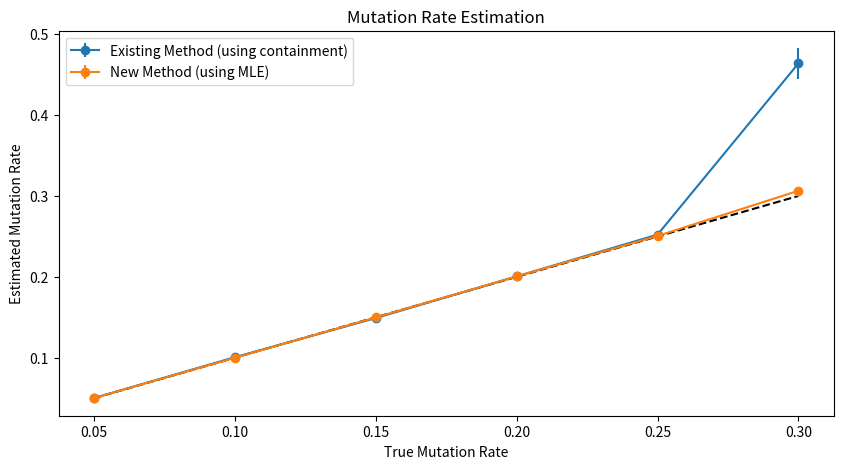

Here is the Python script that generated this plot:
import random
import numpy as np
from scipy.optimize import minimize
from matplotlib import pyplot as plt

alphabet = "ACGT"
other_character = {
    'A' : 'CGT',
    'C' : 'AGT',
    'G' : 'ACT',
    'T' : 'ACG'
}

def create_random_string(len):
    # Create a random string of length len using the alphabet
    return "".join(random.choices(alphabet, k=len))

"""
mutates the input string with probability mut_rate,
and returns the mutated string and the number of kmers that had 0, 1, or >1 mutations
"""
def mutate_string(input_string, mut_rate, k):
    # go over each character, mutate with probability mut_rate
    output_string = ""
    mutated_this_character = []
    for char in input_string:
        if random.random() < mut_rate:
            output_string += random.choice(other_character[char])
            mutated_this_character.append(1)
        else:
            output_string += char
            mutated_this_character.append(0)
            
    # count number of kmers that had 0 mutation, 1 mutation, or >1 mutation
    kmer_counts = [0, 0, 0]
    for i in range(len(input_string)-k+1):
        if sum(mutated_this_character[i:i+k]) == 0:
            kmer_counts[0] += 1
        elif sum(mutated_this_character[i:i+k]) == 1:
            kmer_counts[1] += 1
        else:
            kmer_counts[2] += 1
            
    return output_string, kmer_counts



def log_likelihood(p, k, num_kmers_0_mutation, num_kmers_mutated):
    if p <= 0 or p >= 1:
        return -np.inf  # Avoid invalid values of p

    term1 = k * num_kmers_0_mutation * np.log(1 - p)
    term2 = num_kmers_mutated * np.log(1 - (1 - p) ** k)

    return term1 + term2  # Log-likelihood


def log_likelihood2(p, k, num_kmers_0_mutation, num_kmers_1_mutation, num_kmers_more_mutation):
    if p <= 0 or p >= 1:
        return -np.inf  # Avoid invalid values of p

    term1 = k * num_kmers_0_mutation * np.log(1 - p)
    term2 = num_kmers_1_mutation * np.log(p * k * (1 - p) ** (k-1))
    term3 = num_kmers_more_mutation * np.log(1 - (1 - p) ** k - p * k * (1 - p) ** (k-1))

    return term1 + term2 + term3  # Log-likelihood


def mle_p_brent_existing(k, num_kmers_0_mutation, num_kmers_mutated):
    
    result = minimize(
        lambda p: -log_likelihood(p, k, num_kmers_0_mutation, num_kmers_mutated),  # Negate for maximization
        1e-4,
        bounds=[(1e-6, 1-1e-6)]
    )

    return result.x if result.success else None


def mle_p_brent_new(k, num_kmers_0_mutation, num_kmers_1_mutation, num_kmers_more_mutation):
    
    
    result = minimize(
        lambda p: -log_likelihood2(p, k, num_kmers_0_mutation, num_kmers_1_mutation, num_kmers_more_mutation),  # Negate for maximization
        1e-4,
        bounds=[(1e-6, 1-1e-6)]
    )

    return result.x if result.success else None



def compute_mutation_rate_two_counts(k, num_kmers_0_mutation, num_kmers_mutated):
    # maximize the likelihood function: (1-p)^(k*num_kmers_0_mutation) * (1-(1-p)^k)^(num_kmers_mutated); solve for p
    p = mle_p_brent_existing(k, num_kmers_0_mutation, num_kmers_mutated)
    return p
    
    
def compute_mutation_rate_three_counts(k, num_kmers_0_mutation, num_kmers_1_mutation, num_kmers_more_mutation):
    # maximize the likelihood function: (1-p)^(k*num_kmers_0_mutation) * (p*k*(1-p)^(k-1))^(num_kmers_1_mutation) * (1-(1-p)^k - p*k*(1-p)^(k-1))^(num_kmers_more_mutation); solve for p
    p = mle_p_brent_new(k, num_kmers_0_mutation, num_kmers_1_mutation, num_kmers_more_mutation)
    return p
    
    

def main():
    L = 100000
    mut_rates = [0.05, 0.1, 0.15, 0.2, 0.25, 0.3]
    k = 31
    num_iters = 10
    
    est_mut_rate_means = []
    est_mut_rate_vars = []
    est_mut_rate_means_new = []
    est_mut_rate_vars_new = []
    
    # create a random string
    input_string = create_random_string(L)

    for mut_rate in mut_rates:
    
        est_mut_rates_existing = []
        est_mut_rates_new = []
        
        for i in range(num_iters):
            # mutate the string
            output_string, kmer_counts = mutate_string(input_string, mut_rate, k)
            
            # compute the mutation rate
            p = compute_mutation_rate_two_counts(k, kmer_counts[0], kmer_counts[1]+kmer_counts[2])
            est_mut_rates_existing.append(p[0])
            
            # compute the mutation rate
            p = compute_mutation_rate_three_counts(k, kmer_counts[0], kmer_counts[1], kmer_counts[2])
            est_mut_rates_new.append(p[0])
        
        est_mut_rate_means.append(np.mean(est_mut_rates_existing))
        est_mut_rate_vars.append(np.var(est_mut_rates_existing))
        
        est_mut_rate_means_new.append(np.mean(est_mut_rates_new))
        est_mut_rate_vars_new.append(np.var(est_mut_rates_new))
        
        print("True mutation rate: ", mut_rate)
        print("Estimated mutation rate (existing method): ", np.mean(est_mut_rates_existing))
        print("Estimated mutation rate (new method): ", np.mean(est_mut_rates_new))
        print("Variance (existing method): ", np.var(est_mut_rates_existing))
        print("Variance (new method): ", np.var(est_mut_rates_new))
        print()
        
    # plot the results
    plt.figure(figsize=(10, 5))
    plt.errorbar(mut_rates, est_mut_rate_means, yerr=est_mut_rate_vars, fmt='o-', label='Existing Method (using containment)')
    plt.errorbar(mut_rates, est_mut_rate_means_new, yerr=est_mut_rate_vars_new, fmt='o-', label='New Method (using MLE)')
    plt.xlabel('True Mutation Rate')
    plt.ylabel('Estimated Mutation Rate')
    plt.title('Mutation Rate Estimation')
    # show y=x line
    plt.plot([0.05, 0.3], [0.05, 0.3], 'k--')
    plt.legend()
    plt.savefig('mutation_rate_estimation.pdf')
    
    
if __name__ == "__main__":
    main()